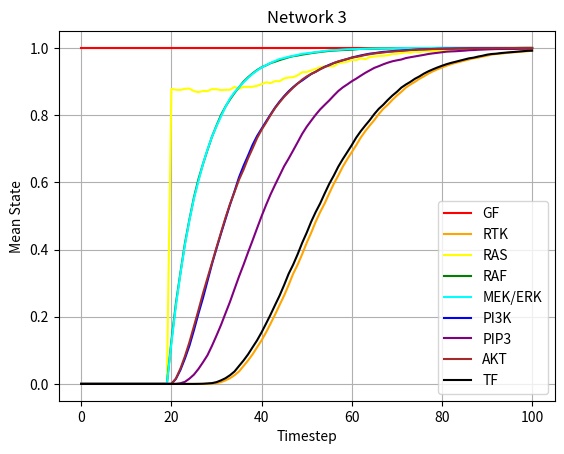

The matplotlib source for this figure:
import matplotlib.pyplot as plt
import numpy as np
import random
import statistics

#Defines a function to simulate Boolean Logic Netwok

def sim():
	"""Simulates the Network and returns a list of the network state at each timestep"""
	t = 0
	GF = 1
	rtk = 0
	ras = 0
	raf = 0
	mekerk = 0
	pi3k = 0
	pip3 = 0
	akt = 0
	TF = 0
	rtki = 1

	trial = [[1,0,0,0,0,0,0,0,0]]
	
	while TF == 0:
		t += 1
		val = []
		val.append(1)
        
		if t >= 20:
			ras = 1

		if t > 100:
			break     

		x = random.randint(0, 7)
		if x == 0:
			rtk = GF and not rtki

		elif x == 1:
			ras = rtk

		elif x == 2:
			pi3k = rtk or ras

		elif x == 3:
			raf = ras

		elif x == 4:
			mekerk = raf
		elif x == 5:
			pip3 = pi3k

		elif x == 6:
			akt = pip3

		elif x == 7:
			TF = mekerk and akt

		val.append(rtk)
		val.append(ras)
		val.append(raf)
		val.append(pi3k)
		val.append(pip3)
		val.append(akt)
		val.append(mekerk)
		val.append(TF)

		trial.append(val)
	
	return trial

#Define a function to run the simulation several times and create a uniform dataset

T = 0

def runsim(n):
	"""Runs the simulation n times and returns a dictionary of trial number against the data from each simulation upto the time of longest run"""
	
	dat = {}
	simlen = []
	
	for x in range(n):
		dat[x] = sim()
		simlen.append(len(dat[x]))
	
	global T
	T = max(simlen)
	index = list(dat.keys())

	for i in index:
		d = dat[i]
		while len(d) < T:
			d.append([1, 1, 1, 1, 1, 1, 1, 1, 1])

	return dat

#Define a function to get the mean state of each node at every timestep

def getmean(dic):
	"""Takes the required data set and gives a list of mean states at each timestep, for every marker"""
	
	t = 0
	arr_GF = []
	arr_rtk = []
	arr_ras = []
	arr_raf = []
	arr_mekerk = []
	arr_pi3k = []
	arr_pip3 = []
	arr_akt = []
	arr_TF = []

	while t < T:

		if t > 100:
			break	

		a=[]
		for i in list(dic.keys()):
			a.append(dic[i][t][0])
		m = statistics.mean(a)
		arr_GF.append(m)

		a=[]
		for i in list(dic.keys()):
			a.append(dic[i][t][1])
		m = statistics.mean(a)
		arr_rtk.append(m)

		a=[]
		for i in list(dic.keys()):
			a.append(dic[i][t][2])
		m = statistics.mean(a)
		arr_ras.append(m)
		
		a=[]
		for i in list(dic.keys()):
			a.append(dic[i][t][3])
		m = statistics.mean(a)
		arr_raf.append(m)
		
		a=[]
		for i in list(dic.keys()):
			a.append(dic[i][t][4])
		m = statistics.mean(a)
		arr_mekerk.append(m)
	
		a=[]
		for i in list(dic.keys()):
			a.append(dic[i][t][5])
		m = statistics.mean(a)
		arr_pi3k.append(m)
		
		a=[]
		for i in list(dic.keys()):
			a.append(dic[i][t][6])
		m = statistics.mean(a)
		arr_pip3.append(m)
		
		a=[]
		for i in list(dic.keys()):
			a.append(dic[i][t][7])
		m = statistics.mean(a)
		arr_akt.append(m)
		
		a=[]
		for i in list(dic.keys()):
			a.append(dic[i][t][8])
		m = statistics.mean(a)
		arr_TF.append(m)
		t += 1

	return [arr_GF, arr_rtk, arr_ras, arr_raf, arr_mekerk, arr_pi3k, arr_pip3, arr_akt, arr_TF]

#Run the functions and obtains the graph
Z = getmean(runsim(10000))

#Dataset for Y-Axis
yGF = Z[0]
yRTK = Z[1]
yRAS = Z[2]
yRAF = Z[3]
yMEKERK = Z[4]
yPI3K = Z[5]
yPIP3 = Z[6]
yAKT = Z[7]
yTF = Z[8]

#Data for X-Axis
x = []
for i in range(T):
	x.append(i)

#Plotting
plt.title('Network 3')
plt.xlabel('Timestep')
plt.ylabel('Mean State')
plt.grid()
plt.plot(x, yGF, label ='GF', color='red')
plt.plot(x, yRTK, label ='RTK', color='orange')
plt.plot(x, yRAS, label ='RAS', color='yellow')
plt.plot(x, yRAF, label ='RAF', color='green')
plt.plot(x, yMEKERK, label ='MEK/ERK', color='cyan')
plt.plot(x, yPI3K, label ='PI3K', color='blue')
plt.plot(x, yPIP3, label ='PIP3', color='purple')
plt.plot(x, yAKT, label ='AKT', color='brown')
plt.plot(x, yTF, label ='TF', color='black')
plt.legend()
plt.show()
